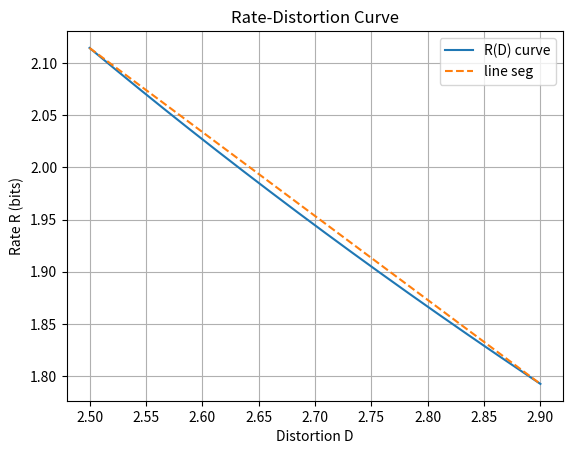

Source code (Python):

import numpy as np
import matplotlib.pyplot as plt


var = np.array([4.0, 3.0, 0.8, 0.1])

#A) ----------------

def computeDR(var, level):
    D_i = np.minimum(var, level)
    R_i = np.zeros_like(var)

    active = var > level
    R_i[active] = 0.5 * np.log2(
        var[active] / level
    )

    D = np.sum(D_i)
    R = np.sum(R_i)

    return D, R, D_i, R_i

#B)----------------------
"""
for x in range(0, 10): #script used to find lambda 1,2
    print(x*.2, computeDR(var, .2*x)[1])

level, R
0.0 inf
0.2 5.114409345247941
0.4 3.6144093452479407
0.6000000000000001 2.736965594166206
0.8 2.11440934524794
1.0 1.792481250360578
1.2000000000000002 1.5294468445267841
1.4000000000000001 1.307054423190336
1.6 1.1144093452479404
1.8 0.9444843438056281
"""
#Choose lambda = 0.8 and 1.2


for level in np.linspace(0.8, 1.0, 2001):
    D, R, Di, Ri = computeDR(var, level)

    if 1.99 < R <= 2:
        best_level = level
        best_D = D
        best_R = R

print(best_level, best_D, best_R)
#lambda = 0.872, D = 2.644, R = 1.9900812102457386
levelChosen = 0.872

#C)---------------------------


levels = np.linspace(0.8, 1.0, 200)
D_values = []
R_values = []

for level in levels:
    D, R, _, _ = computeDR(var, level)
    D_values.append(D)
    R_values.append(R)

D1, R1, _, _ = computeDR(var, 0.8)
D2, R2, _, _ = computeDR(var, 1.0)

plt.plot(D_values, R_values, label="R(D) curve")
plt.plot([D1, D2], [R1, R2], "--", label="line seg")

plt.xlabel("Distortion D")
plt.ylabel("Rate R (bits)")
plt.title("Rate-Distortion Curve")
plt.grid()
plt.legend()
plt.savefig("R(D) curve")

#the line segment is always above the R(D) curve, thus the rate-distortion curve is convex

#D)--------------------------
#Increasing lambda increases D because more distortion is allowed in each component. However, R will be decreases because fewer bits are required to represent the components

#E)----------------------------


D, R, Di, Ri = computeDR(var, levelChosen)

print(f"{'Component':<12}{'Variance':<12}{'Di':<12}{'Ri':<12}{'Encoded'}")

for i in range(len(var)):
    print(f"{i+1:<12}{var[i]:<12.4f}{Di[i]:<12.4f}{Ri[i]:<12.4f}{var[i] > levelChosen}")

print(f"{'Total':<24}{D:<12.4f}{R:<12.4f}")


#components 3 and 4 are not encoded because their variances are less than 0.872
